Image classification data set "basil_classification_dataset" (Iustin02/sera-hidroponica on GitHub). Class labels (3): fusarium, healthy, powdery mildew.

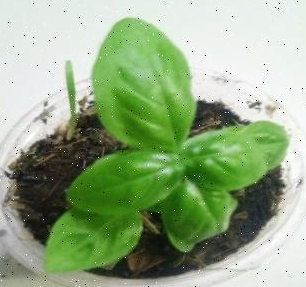
Label: healthy

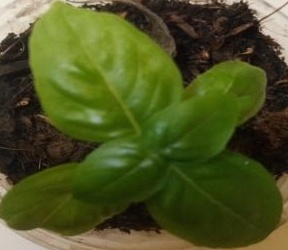
Label: fusarium

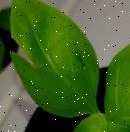
Label: fusarium

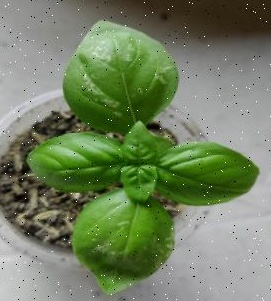
Label: powdery mildew

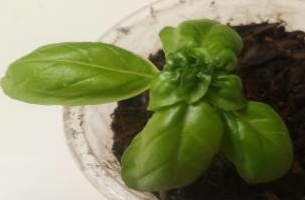
Label: healthy

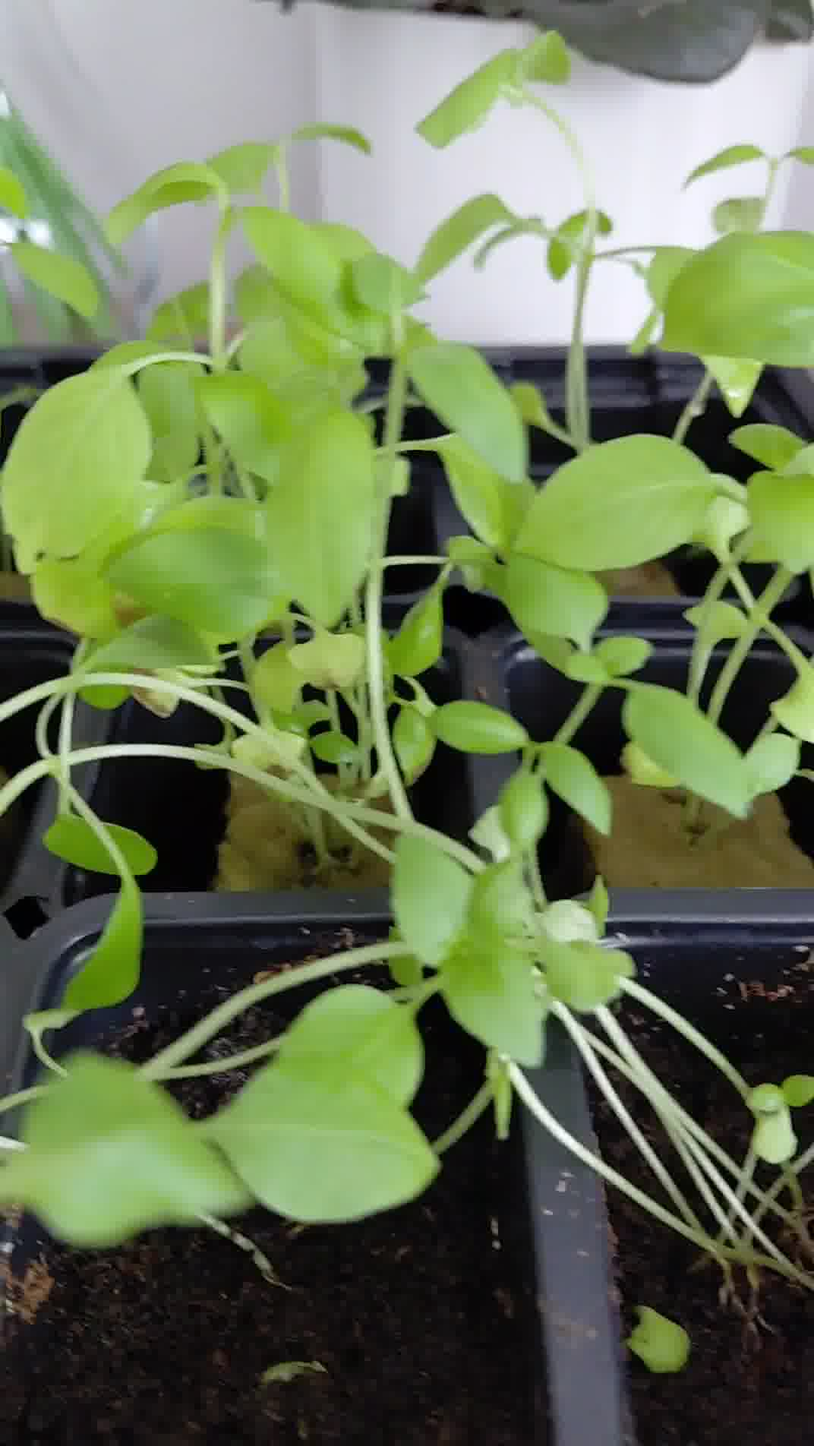
Label: healthy
